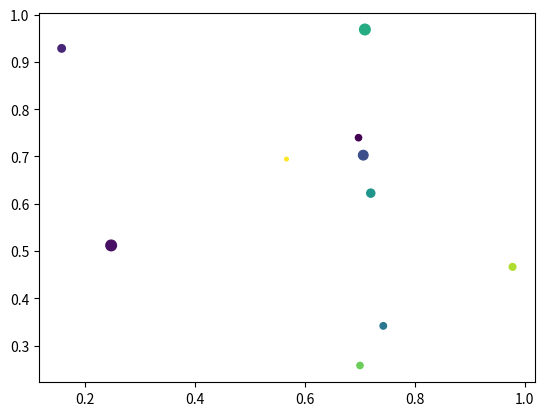

Python code for this plot:
import numpy as np
import matplotlib.pyplot as plt

# Fixing random state for reproducibility
np.random.seed(19680801)


N = 10
x = np.random.rand(N)
y = np.random.rand(N)
colors = np.random.rand(N)
area = (30 * np.random.rand(N))*2  # 0 to 15 point radii

# plt.scatter(x, y, s=area, c=colors, alpha=0.5)
plt.scatter(x, y, s=area, c=colors)
plt.show()

